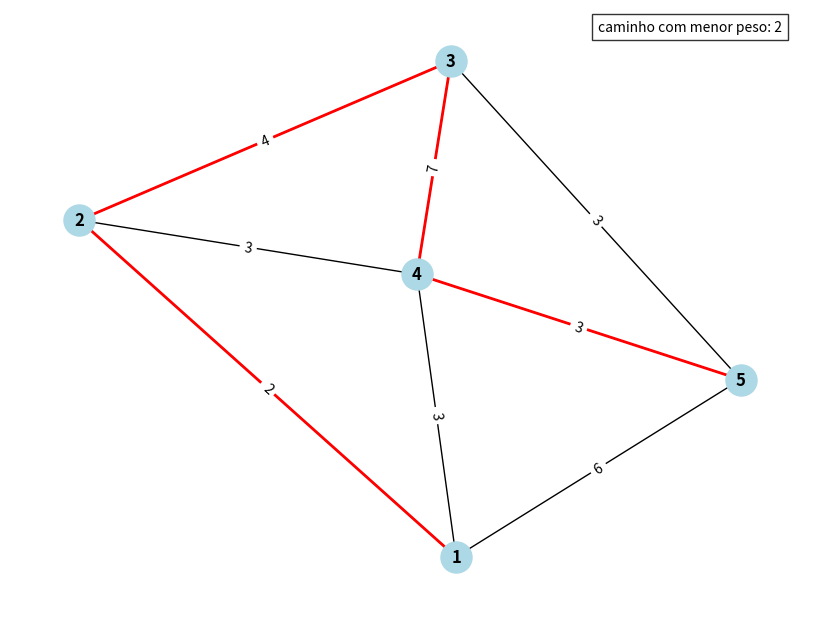

Reproduce this figure in Python.
import itertools
import networkx as nx
import matplotlib.pyplot as plt

def encontrar_caminhos_que_visitem_todos_os_nos(graph):
    caminhos_com_pesos = []

    nodes = list(graph.nodes())
    all_paths = itertools.permutations(nodes)

    for path in all_paths:
        peso = 0
        valid_path = True
        for i in range(len(path) - 1):
            if graph.has_edge(path[i], path[i + 1]):
                peso += graph[path[i]][path[i + 1]]['weight']
            else:
                valid_path = False
                break 
            caminhos_com_pesos.append((list(path), peso))

    return caminhos_com_pesos

grafo = nx.Graph()

grafo.add_node('1')
grafo.add_node('2')
grafo.add_node('3')
grafo.add_node('4')
grafo.add_node('5')

#1
grafo.add_edge('1', '2', weight=2)
grafo.add_edge('1', '4', weight=3)
grafo.add_edge('1', '5', weight=6)
#2
grafo.add_edge('2', '4', weight=3)
grafo.add_edge('2', '3', weight=4)
#3
grafo.add_edge('3', '5', weight=3)
grafo.add_edge('3', '4', weight=7)
#4
grafo.add_edge('4', '5', weight=3)

print(grafo.nodes())

for edge in grafo.edges():
    
    u = edge[0]
    v = edge[1]
    print('peso', edge, 'vale', grafo[u][v]['weight'])

x = nx.adjacency_matrix(grafo)
print(x.todense())

caminhos_com_pesos = encontrar_caminhos_que_visitem_todos_os_nos(grafo)
caminho_menor_peso = min(caminhos_com_pesos, key=lambda x: x[1])

count = 0
for caminho in caminhos_com_pesos:
    
    count += 1
    print(f"caminho {count}: {caminho}")

arestas_caminho_menor_peso = [(caminho_menor_peso[0][i], caminho_menor_peso[0][i+1]) for i in range(len(caminho_menor_peso[0])-1)]

peso_menor = caminho_menor_peso[1]

print('menor caminho:', caminho_menor_peso)

plt.figure(figsize=(8, 6))
pos = nx.spring_layout(grafo)
nx.draw(grafo, pos=pos, with_labels=True, node_color='lightblue', node_size=500, font_weight='bold', font_size=12)
nx.draw_networkx_edges(grafo, pos=pos, edgelist=arestas_caminho_menor_peso, edge_color='red', width=2)

edge_labels = {(u, v): d['weight'] for u, v, d in grafo.edges(data=True)}
nx.draw_networkx_edge_labels(grafo, pos=pos, edge_labels=edge_labels)

pos_texto_x = 0.85 
pos_texto_7 = 0.97  
plt.text(pos_texto_x, pos_texto_7, f'caminho com menor peso: {peso_menor}', horizontalalignment='center', verticalalignment='center', transform=plt.gca().transAxes, bbox=dict(facecolor='white', alpha=0.8))

plt.show()
